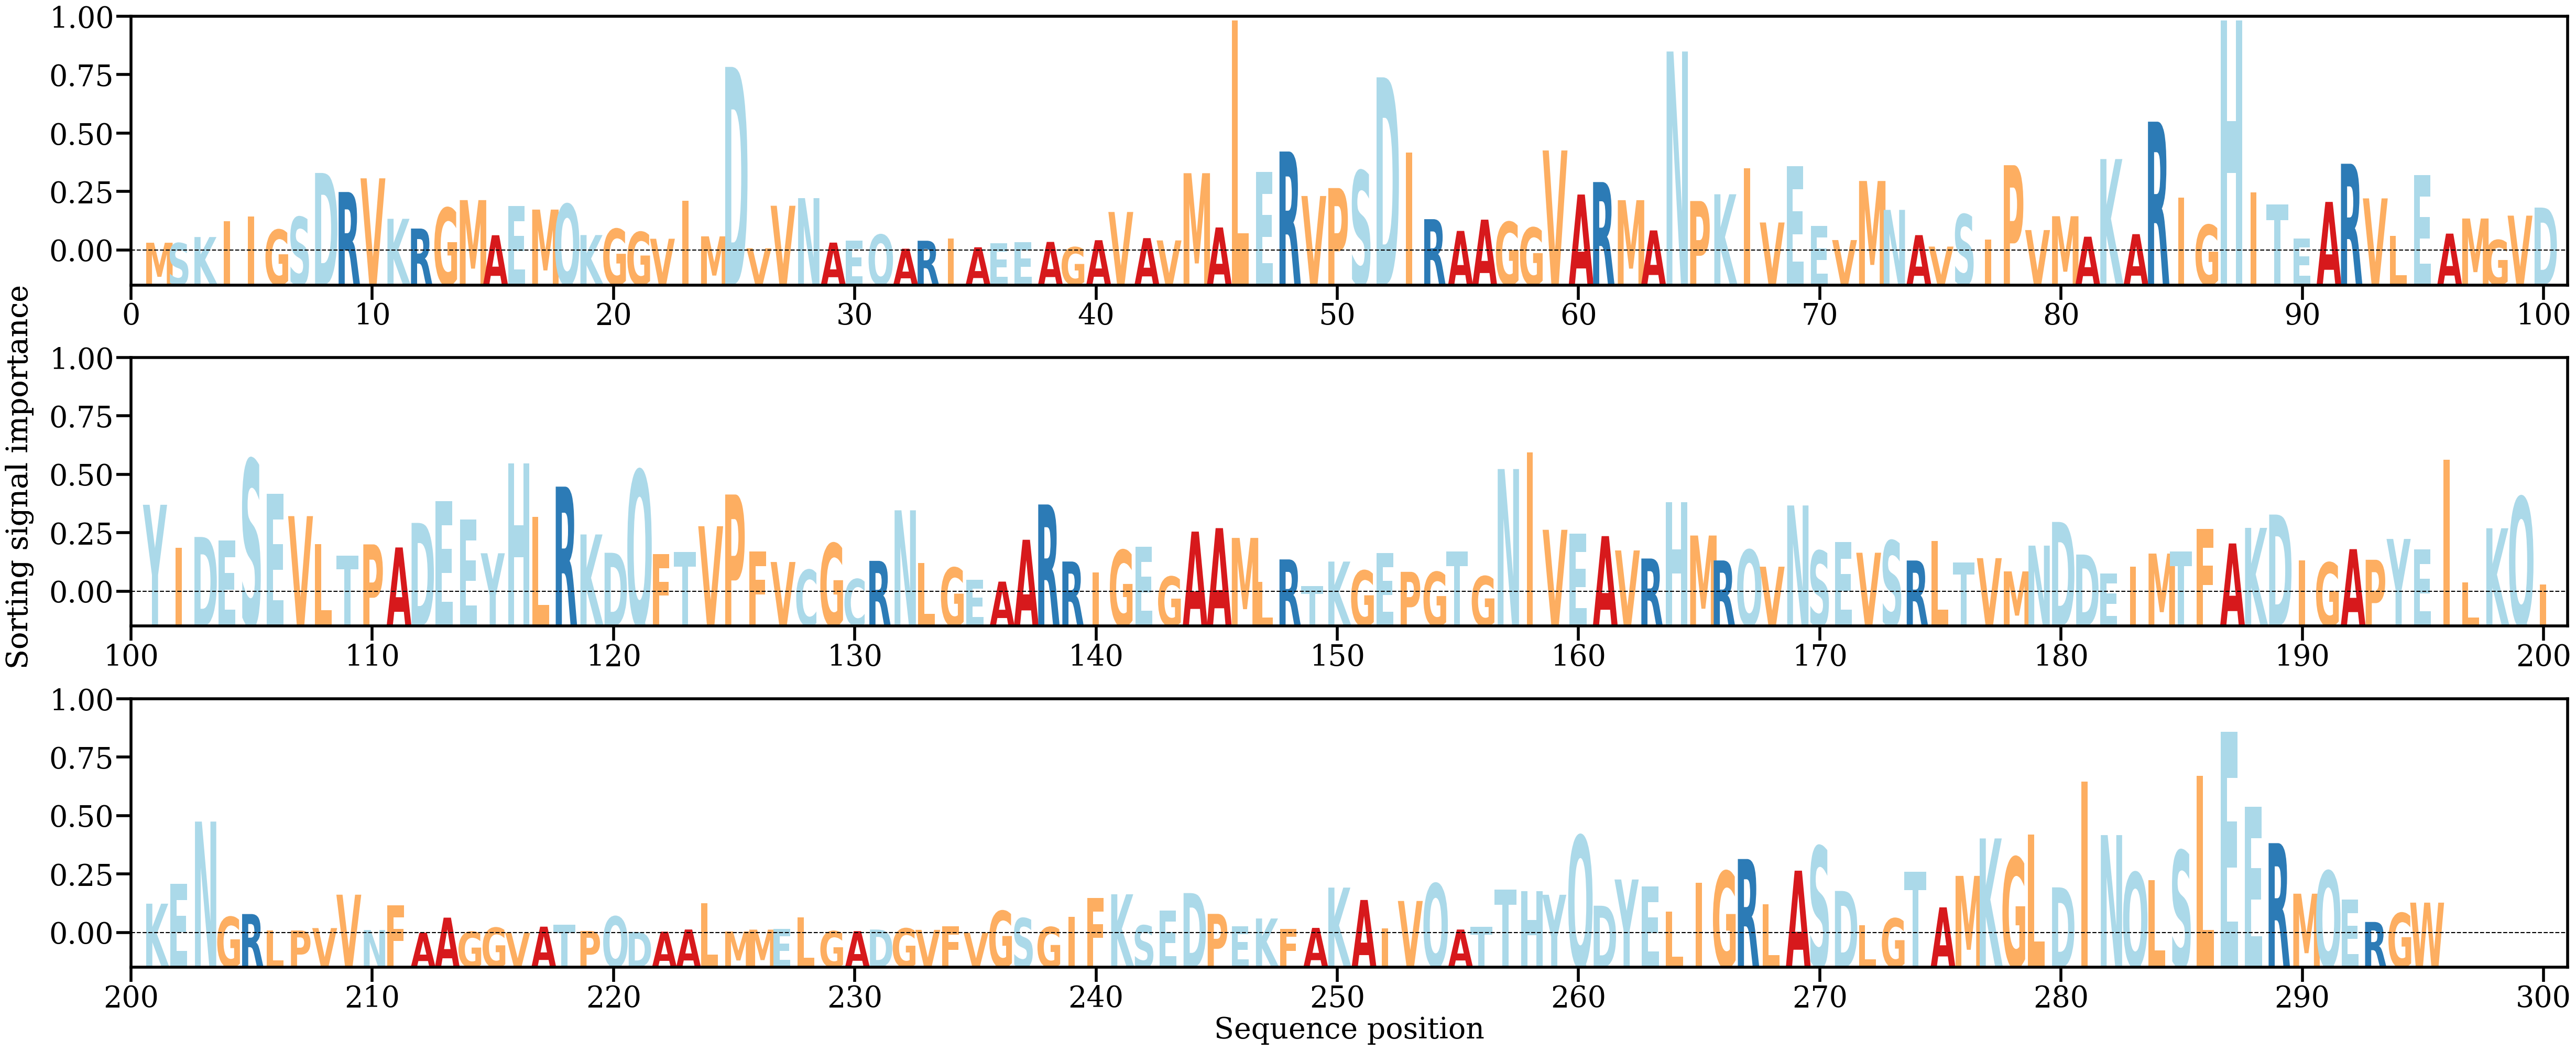

The file beside this chart, header and first rows:
AA, Alpha
M, [0.00064673]
S, [0.00061827]
K, [0.00107888]
I, [0.00228507]
I, [0.00263881]
G, [0.00163197]
S, [0.00259649]
D, [0.00594607]
R, [0.00449934]
V, [0.00553815]
K, [0.00246335]
R, [0.00172385]
G, [0.00329013]
M, [0.00388298]
A, [0.00121622]
E, [0.00345486]
M, [0.00316379]
Q, [0.0035761]
K, [0.00122896]
G, [0.00169832]
G, [0.00146123]
V, [0.00094888]
I, [0.00385147]
M, [0.00113119]
D, [0.01400057]
V, [0.00022567]
V, [0.00345458]
N, [0.00403433]
A, [0.0006557]
E, [0.00080809]
Q, [0.00125998]
A, [0.00019306]
R, [0.00079889]
I, [0.00097578]
A, [0.00030219]
E, [0.00059192]
E, [0.00069681]
A, [0.00070883]
G, [0.00030816]
A, [0.00083951]
V, [0.00298174]
A, [0.0009967]
V, [0.00082191]
M, [0.00592751]
A, [0.00180622]
L, [0.01752794]
E, [0.00602065]
R, [0.00757401]
V, [0.00419559]
P, [0.0047992]
S, [0.00609796]
D, [0.01320979]
I, [0.00748281]
R, [0.00243648]
A, [0.00154427]
A, [0.0023991]
G, [0.00222182]
G, [0.00179419]
V, [0.00765403]
A, [0.00430777]
... 235 more rows
